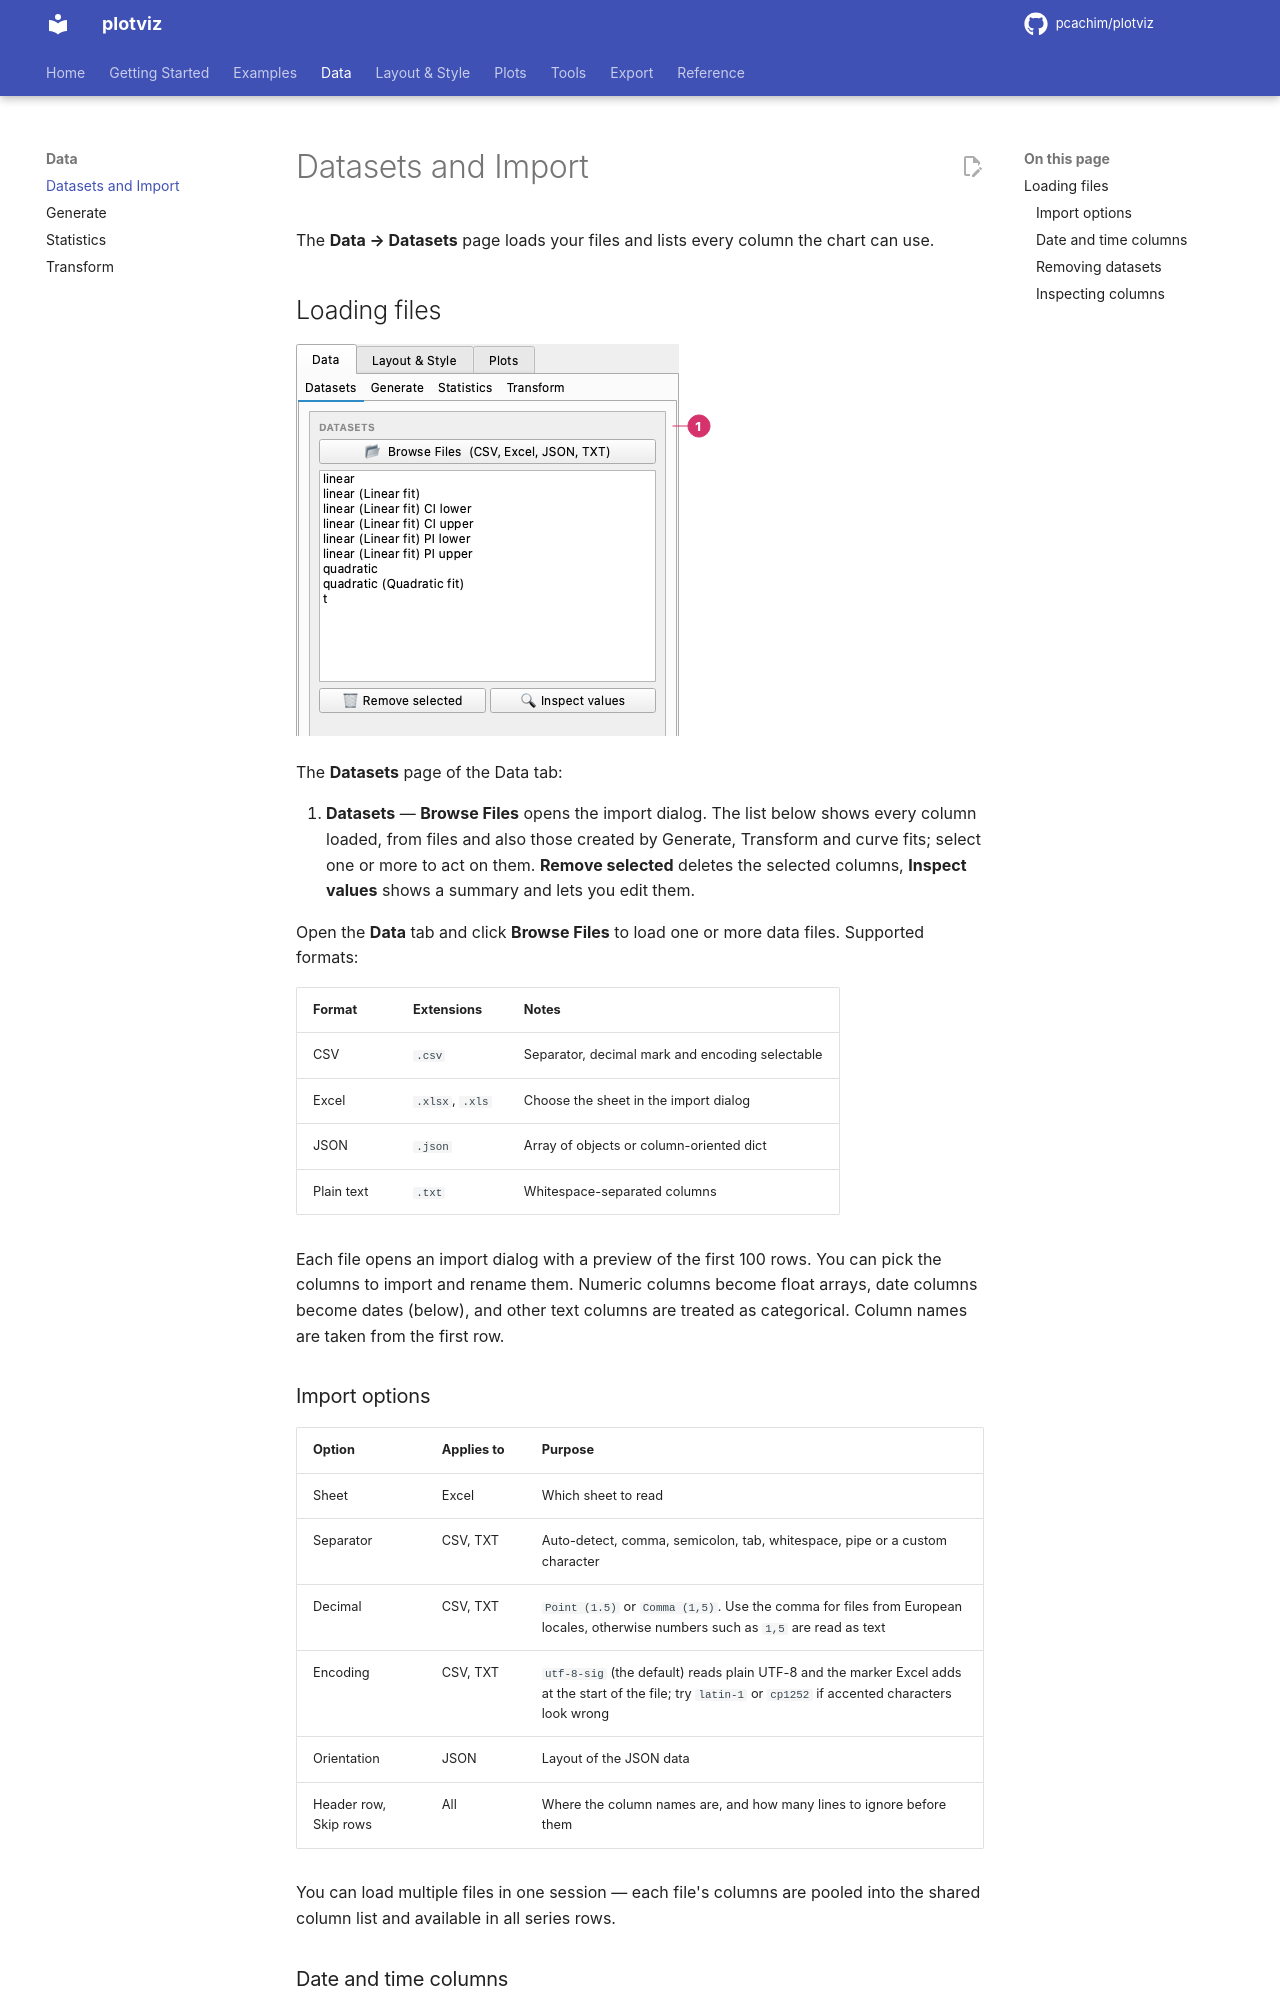

repository: pcachim/plotviz · page: 2026.11.7/datasets/index.html · generator: mkdocs

# Datasets and Import

The **Data → Datasets** page loads your files and lists every column the chart can use.

## Loading files

![The Datasets page](images/ui/datasets.png)

The **Datasets** page of the Data tab:

1. **Datasets** — **Browse Files** opens the import dialog. The list below shows every column loaded, from files and also those created by Generate, Transform and curve fits; select one or more to act on them. **Remove selected** deletes the selected columns, **Inspect values** shows a summary and lets you edit them.

Open the **Data** tab and click **Browse Files** to load one or more data files. Supported formats:

| Format | Extensions | Notes |
|--------|-----------|-------|
| CSV | `.csv` | Separator, decimal mark and encoding selectable |
| Excel | `.xlsx`, `.xls` | Choose the sheet in the import dialog |
| JSON | `.json` | Array of objects or column-oriented dict |
| Plain text | `.txt` | Whitespace-separated columns |

Each file opens an import dialog with a preview of the first 100 rows. You can pick the columns to import and rename them. Numeric columns become float arrays, date columns become dates (below), and other text columns are treated as categorical. Column names are taken from the first row.

### Import options

| Option | Applies to | Purpose |
|--------|-----------|---------|
| Sheet | Excel | Which sheet to read |
| Separator | CSV, TXT | Auto-detect, comma, semicolon, tab, whitespace, pipe or a custom character |
| Decimal | CSV, TXT | `Point (1.5)` or `Comma (1,5)`. Use the comma for files from European locales, otherwise numbers such as `1,5` are read as text |
| Encoding | CSV, TXT | `utf-8-sig` (the default) reads plain UTF-8 and the marker Excel adds at the start of the file; try `latin-1` or `cp1252` if accented characters look wrong |
| Orientation | JSON | Layout of the JSON data |
| Header row, Skip rows | All | Where the column names are, and how many lines to ignore before them |

You can load multiple files in one session — each file's columns are pooled into the shared column list and available in all series rows.
